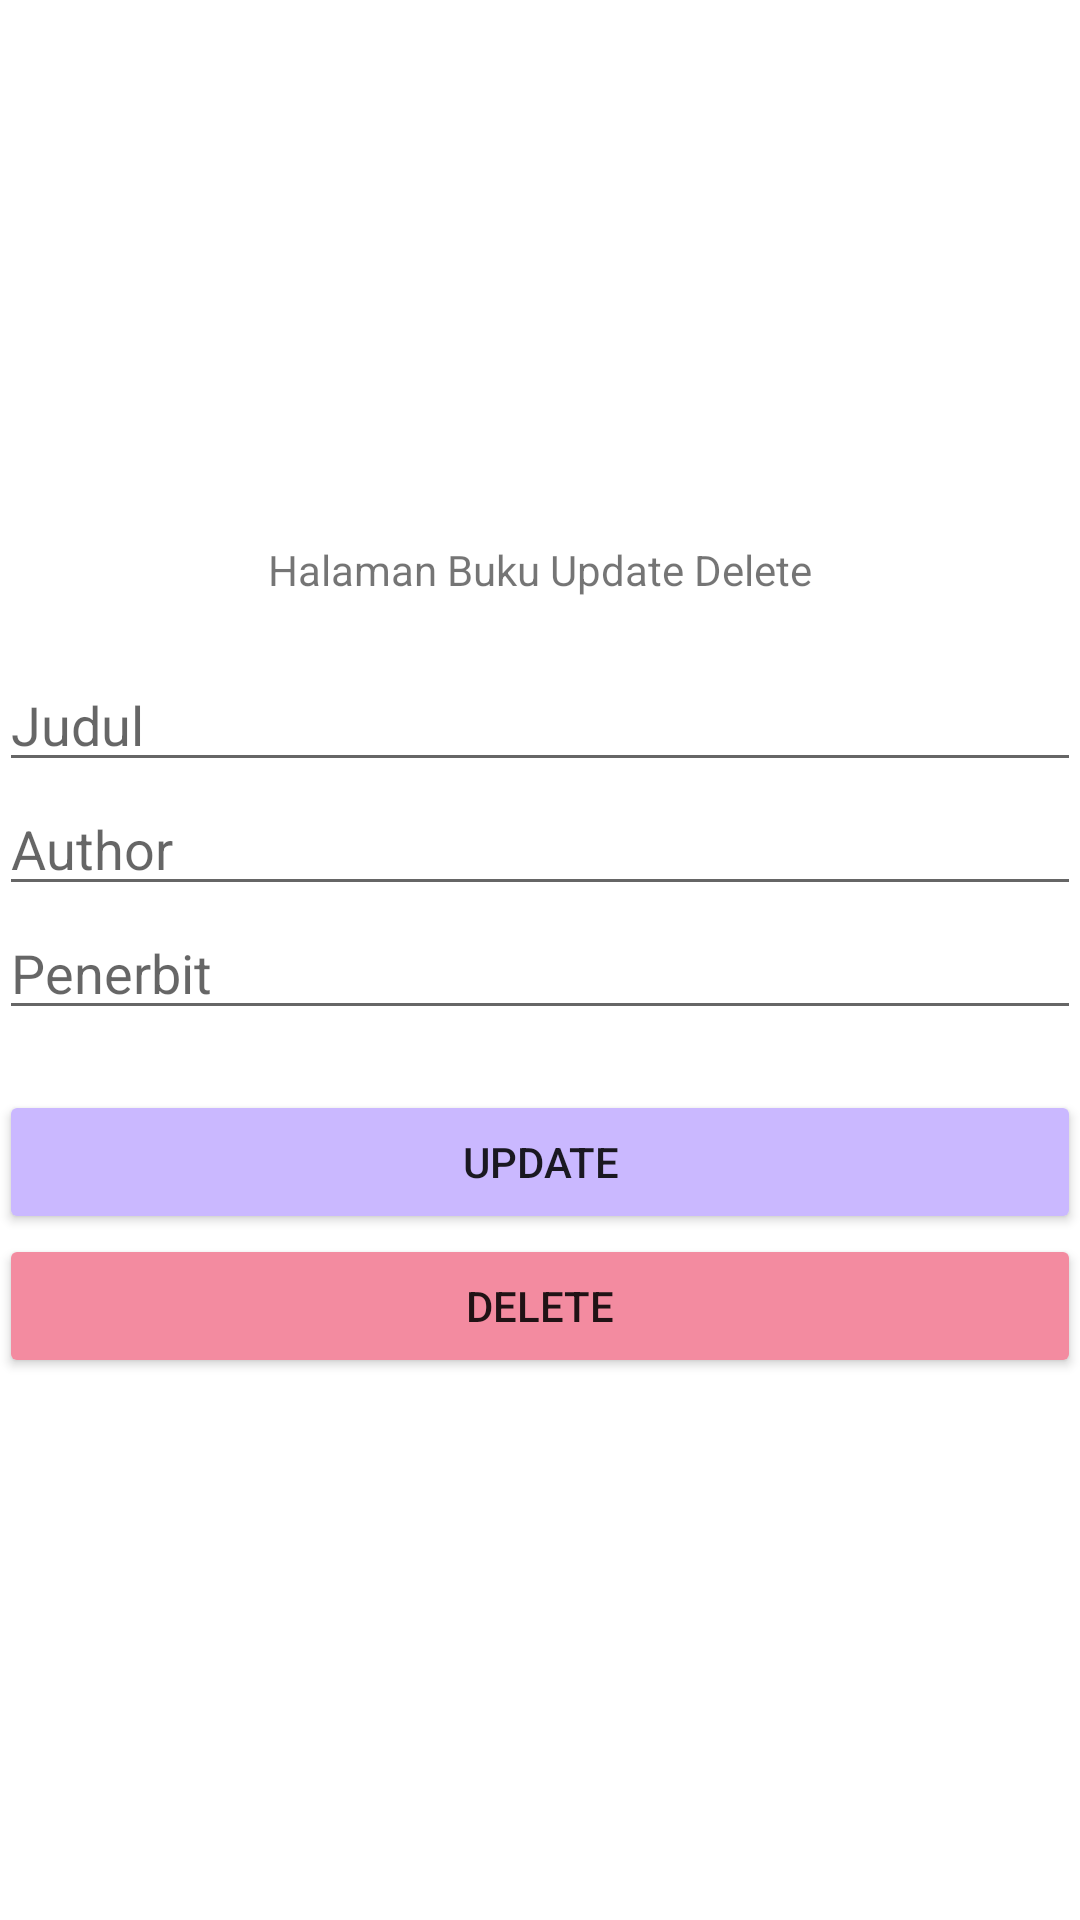

Produce the Android XML layout that renders to this screen, including the resource entries it uses.
<!-- AndroidManifest.xml: application theme Theme.Tgsrmh7 -->
<!-- res/layout/activity_main_updel.xml -->
<?xml version="1.0" encoding="utf-8"?>
<LinearLayout
    xmlns:android="http://schemas.android.com/apk/res/android"
    xmlns:tools="http://schemas.android.com/tools"
    android:id="@+id/activity_main"
    android:layout_width="match_parent"
    android:layout_height="match_parent"
    android:paddingBottom="@dimen/activity_vertical_margin"
    android:paddingLeft="@dimen/activity_horizontal_margin"
    android:paddingRight="@dimen/activity_horizontal_margin"
    android:paddingTop="@dimen/activity_vertical_margin"
    android:gravity="center"
    android:orientation="vertical"
    tools:context=".MainUpdel">
    <TextView
        android:layout_width="wrap_content"
        android:layout_height="wrap_content"
        android:text="Halaman Buku Update Delete" />
    <EditText
        android:id="@+id/updel_nama"
        android:layout_marginTop="20dp"
        android:hint="Judul"
        android:layout_width="match_parent"
        android:layout_height="wrap_content" />
    <EditText
        android:id="@+id/updel_author"
        android:hint="Author"
        android:layout_width="match_parent"
        android:layout_height="wrap_content" />
    <EditText
        android:id="@+id/updel_penerbit"
        android:hint="Penerbit"
        android:layout_width="match_parent"
        android:layout_height="wrap_content" />
    <Button
        android:id="@+id/btn_up"
        android:layout_marginTop="20dp"
        android:backgroundTint="#CAB8FF"
        android:text="UPDATE"
        android:layout_width="match_parent"
        android:layout_height="wrap_content" />
    <Button
        android:id="@+id/btn_del"
        android:backgroundTint="#F38BA0"
        android:text="DELETE"
        android:layout_width="match_parent"
        android:layout_height="wrap_content" />
</LinearLayout>
<!-- resources referenced by this layout -->
<resources>
  <style name="Theme.Tgsrmh7" parent="Theme.MaterialComponents.DayNight.DarkActionBar">
          
          <item name="colorPrimary">@color/purple_500</item>
          <item name="colorPrimaryVariant">@color/purple_700</item>
          <item name="colorOnPrimary">@color/white</item>
          
          <item name="colorSecondary">@color/teal_200</item>
          <item name="colorSecondaryVariant">@color/teal_700</item>
          <item name="colorOnSecondary">@color/black</item>
          
          <item name="android:statusBarColor" tools:targetApi="l">?attr/colorPrimaryVariant</item>
          
      </style>
  <color name="purple_500">#FF6200EE</color>
  <color name="purple_700">#FF3700B3</color>
  <color name="white">#FFFFFFFF</color>
  <color name="teal_200">#FF03DAC5</color>
  <color name="teal_700">#FF018786</color>
  <color name="black">#FF000000</color>
</resources>
